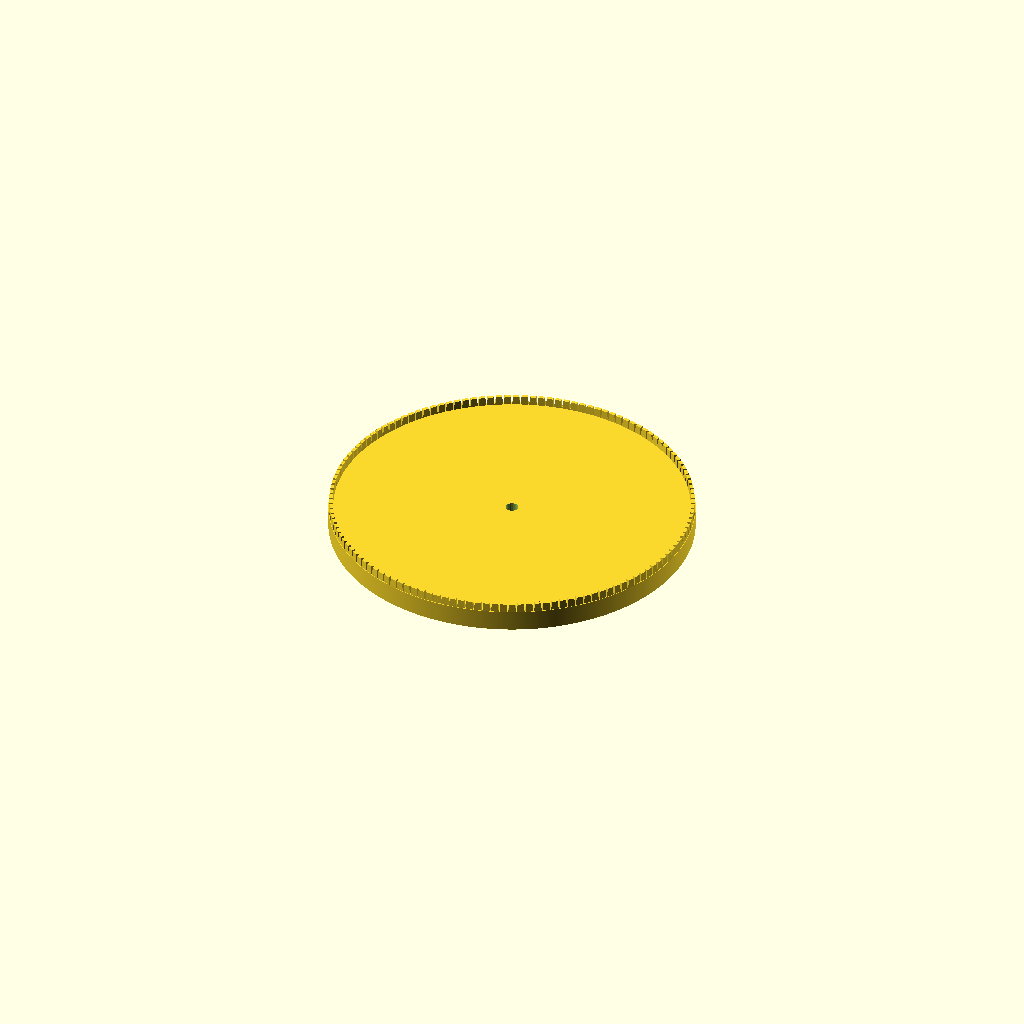
Cell 1: the model at its default parameters.
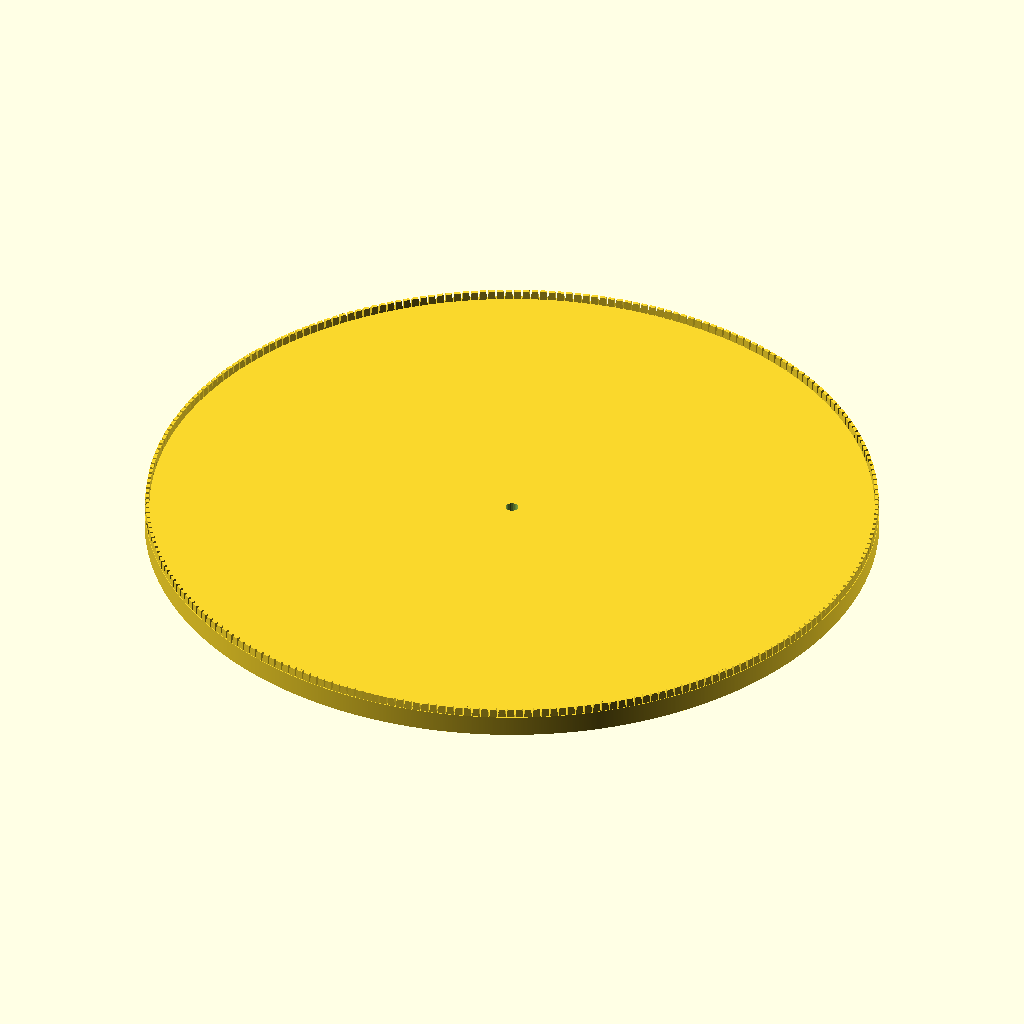
Cell 2: outer_diameter = 420 (everything else at default).
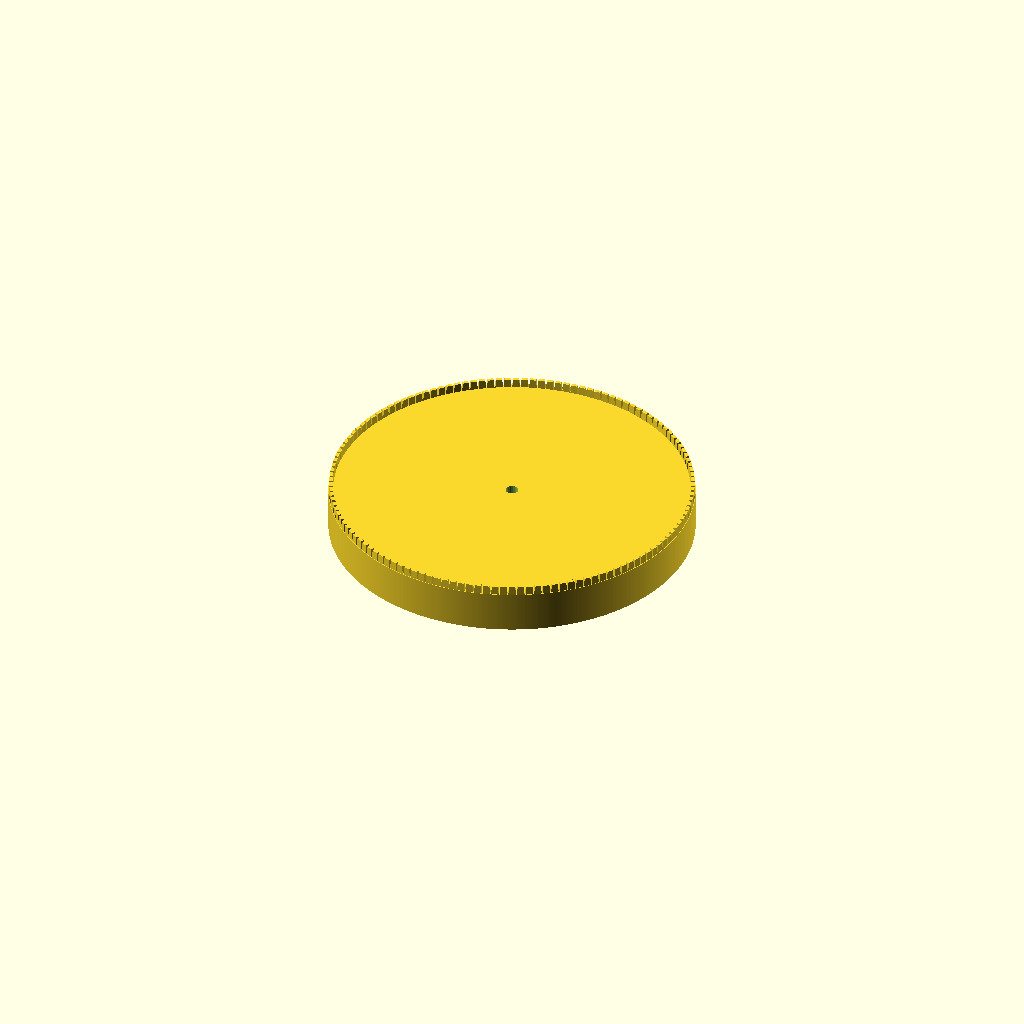
Cell 3 — h set to 24, the other parameters unchanged.
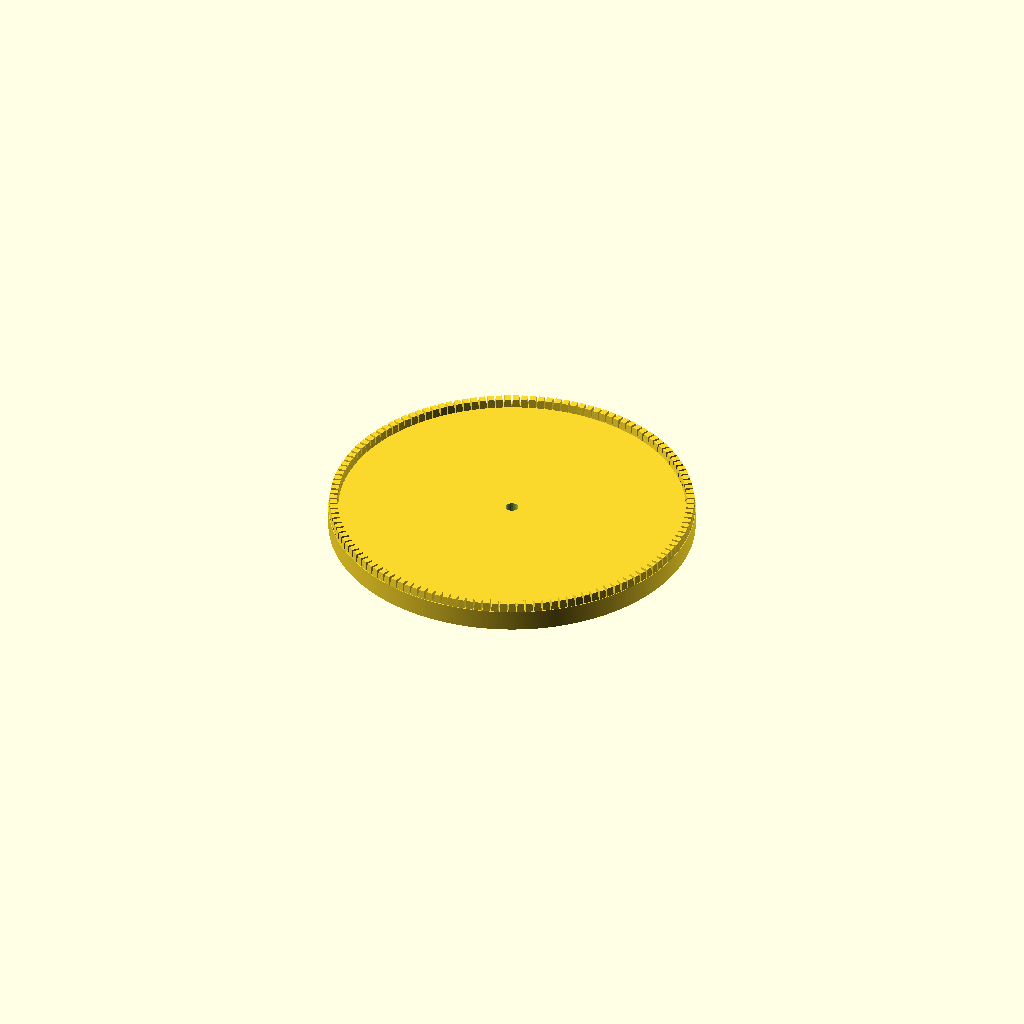
Cell 4: the same model with depth = 6.
One fixed orthographic camera (rotation 55°, 0°, 25°; colour scheme Cornfield) for every cell.
OpenSCAD source file 002 in progress/shop vac filter/bottom_plate.scad:

outer_diameter = 210;
h = 12;
depth = 3;
layer_height = .35;
cell_width = 5;
nozzle_diameter = .6;

module _(){}

$fs = 1.;
$fa = .01;

pi=3.14;
sector_count = round(pi*outer_diameter/cell_width/2)*2+1;

module matingSpike(){
  linear_extrude(5, scale=.8){
    square([depth-nozzle_diameter, cell_width-nozzle_diameter], center=true);
  }
}

module matingRing(){
  for(i=[0:sector_count-1]){
    rotate([0,0,i*360/sector_count])
    translate([(outer_diameter-depth)/2,0,0])
    matingSpike();
  }
}

module nutHole() translate([0,0,-.01]){
  waf = 7/16*25.4;
  nut_h = 7/32*25.4 + 1;
  od = waf/cos(30);
  rod_od = 1/4 * 25.4 + 1; // 1/4-20 rod with 1 mm clearance
  cylinder(d=od, h=nut_h, $fn=6);
  cylinder(d=rod_od, h=30);
}

difference(){
  union(){
    translate([0,0,h]) matingRing();
    cylinder(d=outer_diameter,h=h);
  }
  nutHole();
}
Customizer parameters (derived from the source; name, type, default, range or options):
outer_diameter: number, default 210
h: number, default 12
depth: number, default 3
layer_height: number, default 0.35
cell_width: number, default 5
nozzle_diameter: number, default 0.6
